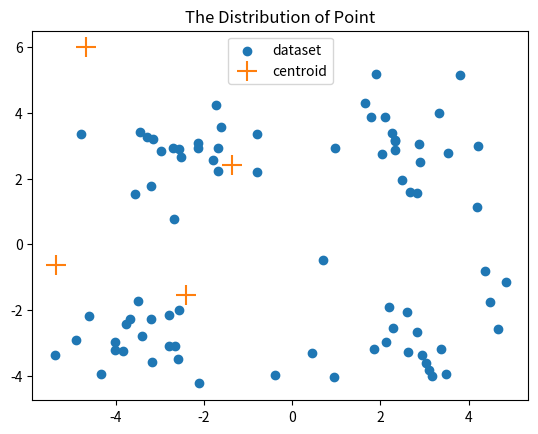

The matplotlib source for this figure:

import numpy as np
import matplotlib.pyplot as plt

dataset = np.array([[ 1.658985,  4.285136],
       [-3.453687,  3.424321],
       [ 4.838138, -1.151539],
       [-5.379713, -3.362104],
       [ 0.972564,  2.924086],
       [-3.567919,  1.531611],
       [ 0.450614, -3.302219],
       [-3.487105, -1.724432],
       [ 2.668759,  1.594842],
       [-3.156485,  3.191137],
       [ 3.165506, -3.999838],
       [-2.786837, -3.099354],
       [ 4.208187,  2.984927],
       [-2.123337,  2.943366],
       [ 0.704199, -0.479481],
       [-0.39237 , -3.963704],
       [ 2.831667,  1.574018],
       [-0.790153,  3.343144],
       [ 2.943496, -3.357075],
       [-3.195883, -2.283926],
       [ 2.336445,  2.875106],
       [-1.786345,  2.554248],
       [ 2.190101, -1.90602 ],
       [-3.403367, -2.778288],
       [ 1.778124,  3.880832],
       [-1.688346,  2.230267],
       [ 2.592976, -2.054368],
       [-4.007257, -3.207066],
       [ 2.257734,  3.387564],
       [-2.679011,  0.785119],
       [ 0.939512, -4.023563],
       [-3.674424, -2.261084],
       [ 2.046259,  2.735279],
       [-3.18947 ,  1.780269],
       [ 4.372646, -0.822248],
       [-2.579316, -3.497576],
       [ 1.889034,  5.1904  ],
       [-0.798747,  2.185588],
       [ 2.83652 , -2.658556],
       [-3.837877, -3.253815],
       [ 2.096701,  3.886007],
       [-2.709034,  2.923887],
       [ 3.367037, -3.184789],
       [-2.121479, -4.232586],
       [ 2.329546,  3.179764],
       [-3.284816,  3.273099],
       [ 3.091414, -3.815232],
       [-3.762093, -2.432191],
       [ 3.542056,  2.778832],
       [-1.736822,  4.241041],
       [ 2.127073, -2.98368 ],
       [-4.323818, -3.938116],
       [ 3.792121,  5.135768],
       [-4.786473,  3.358547],
       [ 2.624081, -3.260715],
       [-4.009299, -2.978115],
       [ 2.493525,  1.96371 ],
       [-2.513661,  2.642162],
       [ 1.864375, -3.176309],
       [-3.171184, -3.572452],
       [ 2.89422 ,  2.489128],
       [-2.562539,  2.884438],
       [ 3.491078, -3.947487],
       [-2.565729, -2.012114],
       [ 3.332948,  3.983102],
       [-1.616805,  3.573188],
       [ 2.280615, -2.559444],
       [-2.651229, -3.103198],
       [ 2.321395,  3.154987],
       [-1.685703,  2.939697],
       [ 3.031012, -3.620252],
       [-4.599622, -2.185829],
       [ 4.196223,  1.126677],
       [-2.133863,  3.093686],
       [ 4.668892, -2.562705],
       [-2.793241, -2.149706],
       [ 2.884105,  3.043438],
       [-2.967647,  2.848696],
       [ 4.479332, -1.764772],
       [-4.905566, -2.91107 ]])

center_x = np.random.uniform(-6,6,4) ## fix me ##
center_y = np.random.uniform(-6,6,4)## fix me ## 
centroids = np.stack([center_x,center_y],axis=-1)

# 예제 데이터셋 시각화

plt.title("The Distribution of Point")
plt.scatter(dataset[:,0],dataset[:,1],label='dataset')
plt.scatter(centroids[:,0],centroids[:,1],
            s=200, label="centroid", marker='+')
plt.legend()
#plt.show()


print(dataset.shape)
print(centroids)
newcent = centroids[0:1]
print(newcent.shape)
print(centroids[0:1])
print(dataset.T.shape)
## numpy broadcasting 을 활용해 코드 한줄로 모든 centroids 와 모든 데이터간 거리를 계산하세요. 
dists = np.vstack([np.sqrt(np.sum((dataset-centroids[0:1])**2, axis=1)),np.sqrt(np.sum((dataset-centroids[1:2])**2, axis=1)),np.sqrt(np.sum((dataset-centroids[2:3])**2, axis=1)),np.sqrt(np.sum((dataset-centroids[3:4])**2, axis=1))])
# 2021.09.30 모르겠음
print(dists.shape) # dists 행렬의 형태
print(dists)